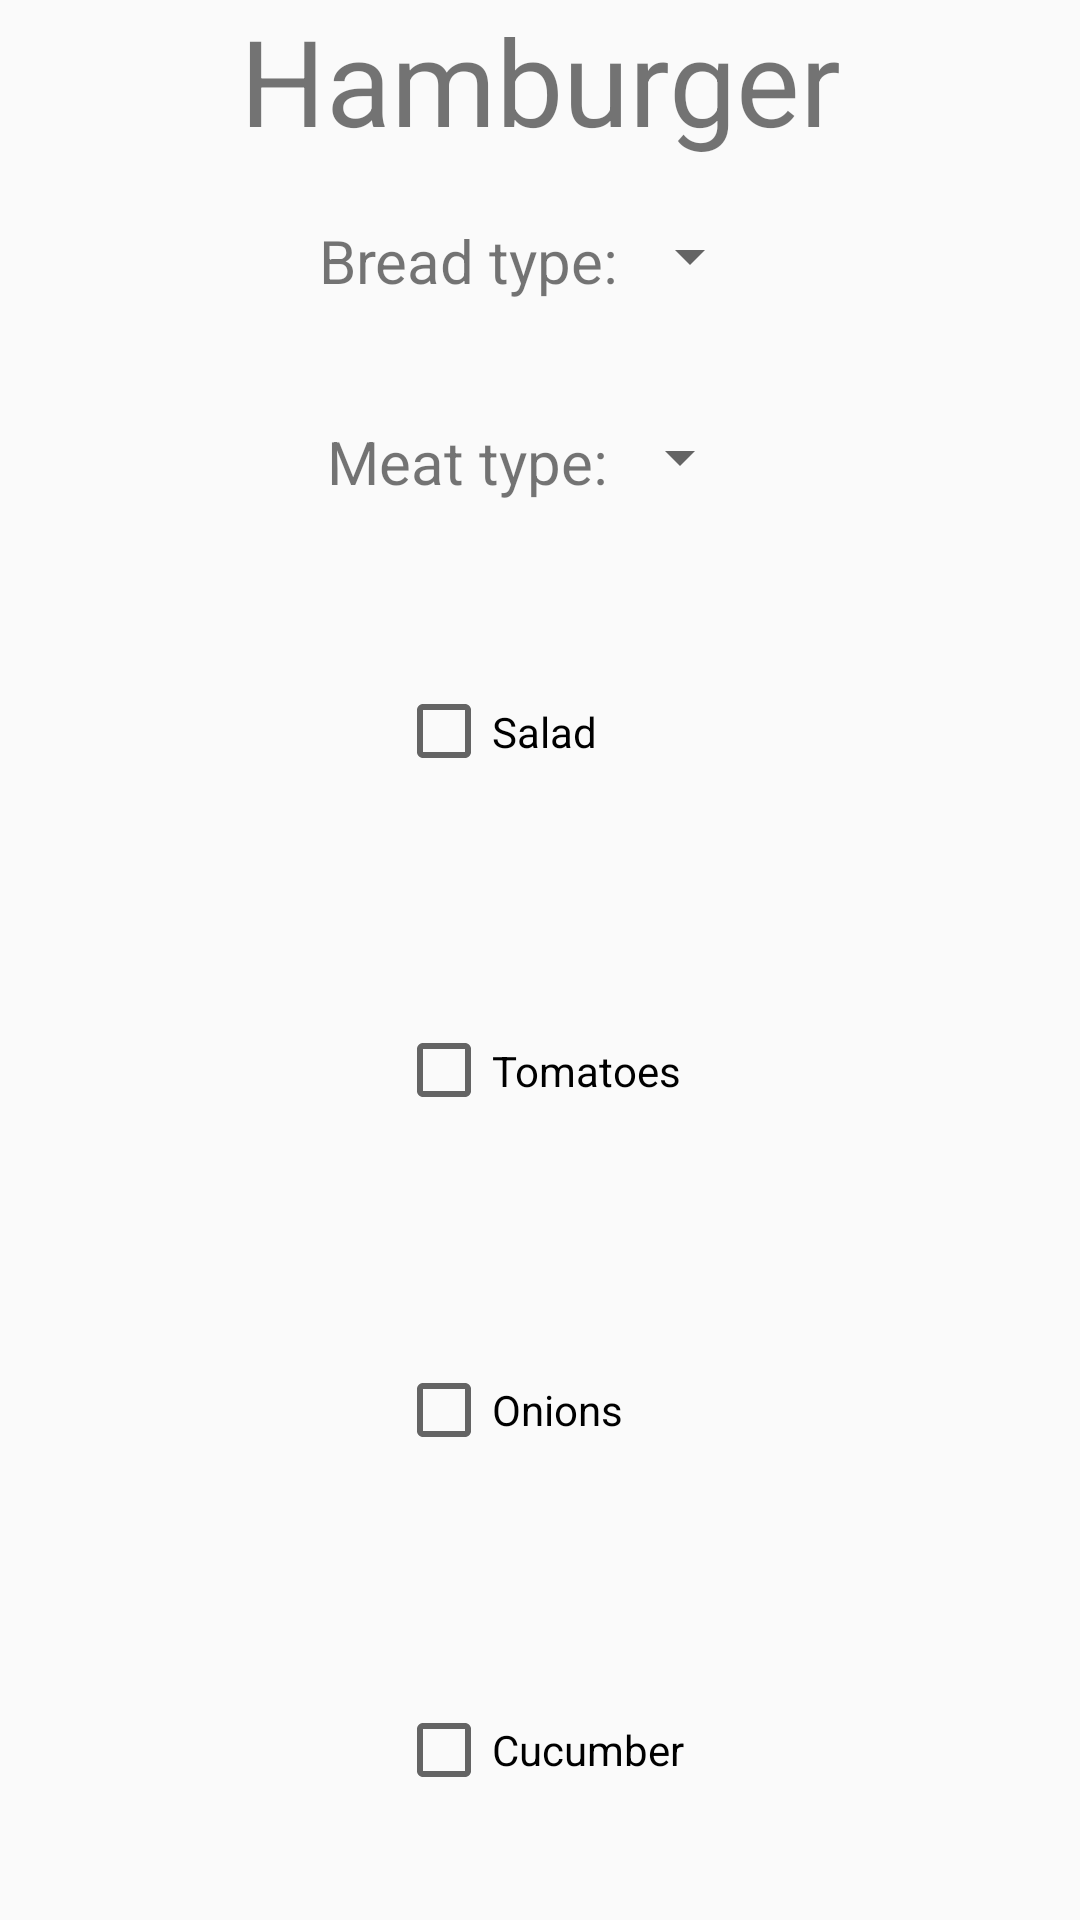

Reconstruct the res/layout file that produces this screen, plus the resources it refers to.
<!-- AndroidManifest.xml: application theme AppTheme -->
<!-- res/layout/activity_pop_up_hamburger.xml -->
<?xml version="1.0" encoding="utf-8"?>
<LinearLayout xmlns:android="http://schemas.android.com/apk/res/android"
              android:orientation="vertical"
              android:layout_width="match_parent"
              android:layout_height="wrap_content"
    android:layout_gravity="center">


    <TextView
        android:id="@+id/textViewHamburger"
        android:layout_width="match_parent"
        android:layout_height="wrap_content"
        android:gravity="center"
        android:text="@string/hamburger_label"
        android:textSize="40dp"/>

    <LinearLayout
        android:layout_width="wrap_content"
        android:layout_height="wrap_content"
        android:orientation="horizontal"
        android:padding="20dp"
        android:layout_gravity="center_horizontal">

        <TextView
            android:id="@+id/textViewBreadType"
            android:layout_width="match_parent"
            android:layout_height="wrap_content"
            android:layout_weight="1"
            android:text="@string/bread_type"
            android:textSize="20sp"
            android:gravity="center"/>

        <Spinner
            android:id="@+id/bread_type_spinner"
            android:layout_width="match_parent"
            android:layout_height="wrap_content"
            android:layout_weight="1"
            />
    </LinearLayout>

    <LinearLayout
        android:layout_width="wrap_content"
        android:layout_height="wrap_content"
        android:orientation="horizontal"
        android:padding="20dp"
        android:layout_gravity="center_horizontal">

        <TextView
            android:id="@+id/textViewMeatType"
            android:layout_width="match_parent"
            android:layout_height="wrap_content"
            android:layout_weight="1"
            android:text="@string/meat_type"
            android:textSize="20sp"
            android:gravity="center"/>

        <Spinner
            android:id="@+id/meat_type_spinner"
            android:layout_width="match_parent"
            android:layout_height="wrap_content"
            android:layout_weight="1"/>

    </LinearLayout>

    <LinearLayout
        android:layout_width="wrap_content"
        android:layout_height="match_parent"
        android:orientation="vertical"
        android:layout_gravity="center_horizontal">

        <CheckBox
            android:id="@+id/checkBoxSalad"
            android:layout_width="match_parent"
            android:layout_height="wrap_content"
            android:layout_gravity="center"
            android:layout_weight="1"
            android:text="@string/salad_label"/>

        <CheckBox
            android:id="@+id/checkBoxTomatoes"
            android:layout_width="match_parent"
            android:layout_height="wrap_content"
            android:layout_gravity="center"
            android:layout_weight="1"
            android:text="@string/tomatoes_label"/>

        <CheckBox
            android:id="@+id/checkBoxHamburgerOnions"
            android:layout_width="match_parent"
            android:layout_height="wrap_content"
            android:layout_gravity="center"
            android:layout_weight="1"
            android:text="@string/onions_label"/>

        <CheckBox
            android:id="@+id/checkBoxCucumber"
            android:layout_width="match_parent"
            android:layout_height="wrap_content"
            android:layout_gravity="center"
            android:layout_weight="1"
            android:text="@string/cucumber_label"/>
    </LinearLayout>
    <LinearLayout
        android:layout_width="wrap_content"
        android:layout_height="wrap_content"
        android:orientation="horizontal"
        android:padding="20dp"
        android:layout_gravity="center_horizontal">

        <Button
            android:id="@+id/buttonConfirmHamburger"
            android:layout_width="wrap_content"
            android:layout_height="wrap_content"
            android:layout_weight="1"
            android:text="@string/confirm"
            android:layout_gravity="center"/>
    </LinearLayout>

</LinearLayout>
<!-- resources referenced by this layout -->
<resources>
  <string name="bread_type">Bread type:</string>
  <string name="confirm">Confirm</string>
  <string name="cucumber_label">Cucumber</string>
  <string name="hamburger_label">Hamburger</string>
  <string name="meat_type">Meat type:</string>
  <string name="onions_label">Onions</string>
  <string name="salad_label">Salad</string>
  <string name="tomatoes_label">Tomatoes</string>
  <style name="AppTheme" parent="Theme.AppCompat.Light.DarkActionBar">
          
          <item name="colorPrimary">@color/colorPrimary</item>
          <item name="colorPrimaryDark">@color/colorPrimaryDark</item>
          <item name="colorAccent">@color/colorAccent</item>
      </style>
  <color name="colorPrimary">#008000</color>
  <color name="colorPrimaryDark">#006000</color>
  <color name="colorAccent">#FF4081</color>
</resources>
